Run: headless pygame with SDL's dummy video driver; simulated clock (each Clock.tick advances the game by its frame time, no real sleeping); random seed 0; keys injected as events and as key.get_pressed() state; no mouse input.
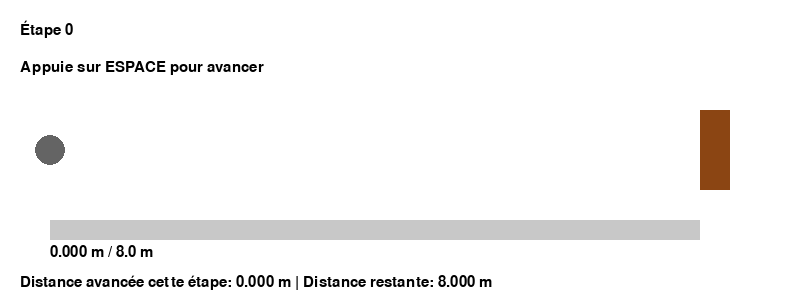
Frame 1 of 4 · flips 1–60 · no input
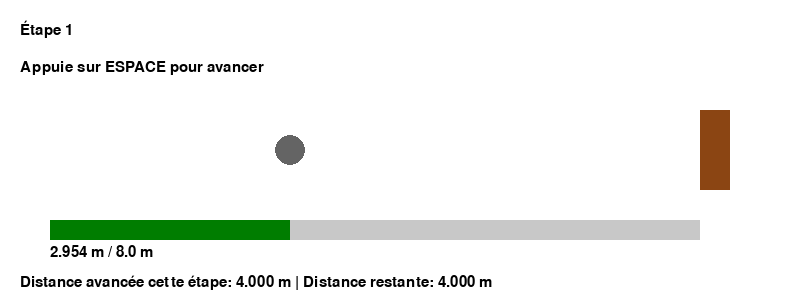
Frame 2 of 4 · flips 61–180 · tapped SPACE, RETURN · held RIGHT (→), D
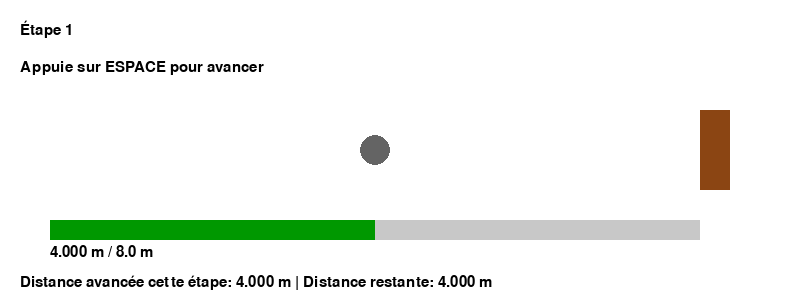
Frame 3 of 4 · flips 181–300 · held DOWN (↓), S
Frame 4 of 4 · flips 301–420 · held LEFT (←), A, UP (↑), W · screen unchanged from frame 3, image omitted

The pygame program that drew these frames:

import pygame
import sys

# =====================
# CONFIGURATION INITIALE
# =====================
pygame.init()
FPS = 60
clock = pygame.time.Clock()

# Taille de la fenêtre
LARGEUR, HAUTEUR = 800, 300
fenetre = pygame.display.set_mode((LARGEUR, HAUTEUR))
pygame.display.set_caption("Paradoxe de Zénon - Version pédagogique")

# Couleurs
BLANC = (255, 255, 255)
NOIR = (0, 0, 0)
MARRON = (139, 69, 19)
GRIS_PIERRE = (100, 100, 100)
VERT_BASE = (0, 200, 0)
GRIS_FONCE = (200, 200, 200)

# Police
font = pygame.font.SysFont("Arial", 22)

# =====================
# PARAMÈTRES DE L'ANIMATION
# =====================
DISTANCE_TOTALE = 8.0          # mètres
DEPART_PX = 50
ARRIVEE_PX = LARGEUR - 100
PIXELS_PAR_METRE = (ARRIVEE_PX - DEPART_PX) / DISTANCE_TOTALE
VITESSE = 2                     # pixels/frame

# Barre de progression
BARRE_X = DEPART_PX
BARRE_Y = 220
BARRE_LONGUEUR = ARRIVEE_PX - DEPART_PX
BARRE_HAUTEUR = 20

# =====================
# VARIABLES DYNAMIQUES
# =====================
etape = 0
reste_m = DISTANCE_TOTALE
position_m = 0.0
position_px = DEPART_PX
target_m = 0.0
target_px = DEPART_PX
derniere_distance_avancee = 0.0  # pour afficher combien la pierre avance à chaque étape

# =====================
# FONCTION POUR PASSER À L'ÉTAPE SUIVANTE
# =====================
def avancer_etape():
    global etape, reste_m, target_m, target_px, derniere_distance_avancee
    if reste_m > 1e-3:
        etape += 1
        derniere_distance_avancee = reste_m / 2
        reste_m /= 2
        target_m = DISTANCE_TOTALE - reste_m
        target_px = DEPART_PX + target_m * PIXELS_PAR_METRE

# =====================
# BOUCLE PRINCIPALE
# =====================
running = True
while running:
    clock.tick(FPS)

    for event in pygame.event.get():
        if event.type == pygame.QUIT:
            running = False
            sys.exit()

        # Touche ESPACE pour avancer
        if event.type == pygame.KEYDOWN:
            if event.key == pygame.K_SPACE:
                avancer_etape()

    # --------- ANIMATION FLUIDE ---------
    if position_px < target_px:
        position_px += VITESSE
        if position_px > target_px:
            position_px = target_px
    elif position_px > target_px:
        position_px -= VITESSE
        if position_px < target_px:
            position_px = target_px
    position_m = (position_px - DEPART_PX) / PIXELS_PAR_METRE

    # --------- DESSIN ---------
    fenetre.fill(BLANC)

    # Arbre
    pygame.draw.rect(fenetre, MARRON, (ARRIVEE_PX, HAUTEUR//2 - 40, 30, 80))

    # Pierre (couleur fixe)
    pygame.draw.circle(fenetre, GRIS_PIERRE, (int(position_px), HAUTEUR//2), 15)

    # Barre de progression (vert dynamique)
    vert = int(50 + (position_m / DISTANCE_TOTALE) * 205)
    couleur_barre = (0, vert, 0)
    pygame.draw.rect(fenetre, GRIS_FONCE, (BARRE_X, BARRE_Y, BARRE_LONGUEUR, BARRE_HAUTEUR))
    pygame.draw.rect(fenetre, couleur_barre, (BARRE_X, BARRE_Y, position_m * PIXELS_PAR_METRE, BARRE_HAUTEUR))

    # Texte distance sous barre
    texte_barre = font.render(f"{position_m:.3f} m / {DISTANCE_TOTALE} m", True, NOIR)
    fenetre.blit(texte_barre, (BARRE_X, BARRE_Y + BARRE_HAUTEUR + 5))

    # Texte étape
    texte_etape = font.render(f"Étape {etape}", True, NOIR)
    fenetre.blit(texte_etape, (20, 20))

    # Instruction
    instruction = font.render("Appuie sur ESPACE pour avancer", True, NOIR)
    fenetre.blit(instruction, (20, 60))

    # Affichage calcul du paradoxe
    calcul_paradoxe = font.render(
        f"Distance avancée cette étape: {derniere_distance_avancee:.3f} m | "
        f"Distance restante: {reste_m:.3f} m", True, NOIR
    )
    fenetre.blit(calcul_paradoxe, (20, BARRE_Y + BARRE_HAUTEUR + 35))

    # Actualiser écran
    pygame.display.flip()

pygame.quit()
